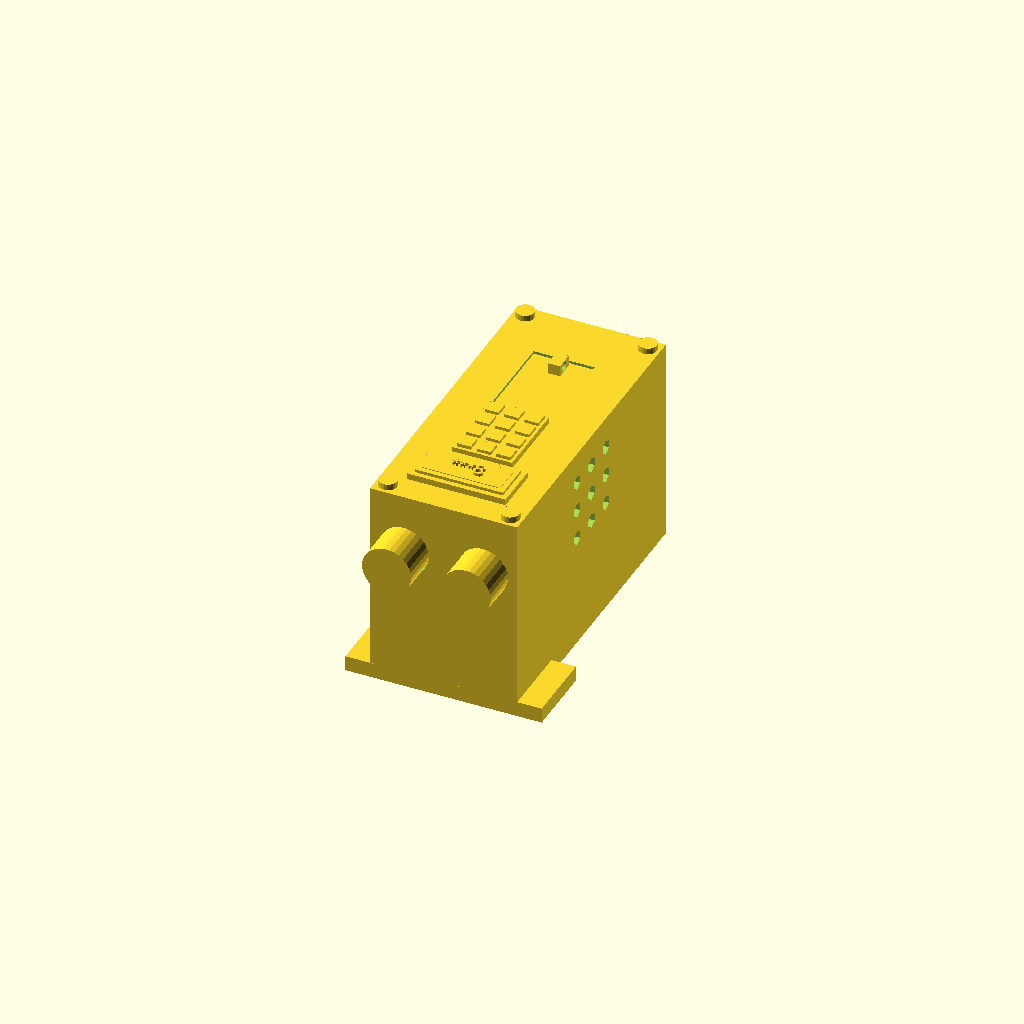
Cell 1: rendered with the file's own defaults.
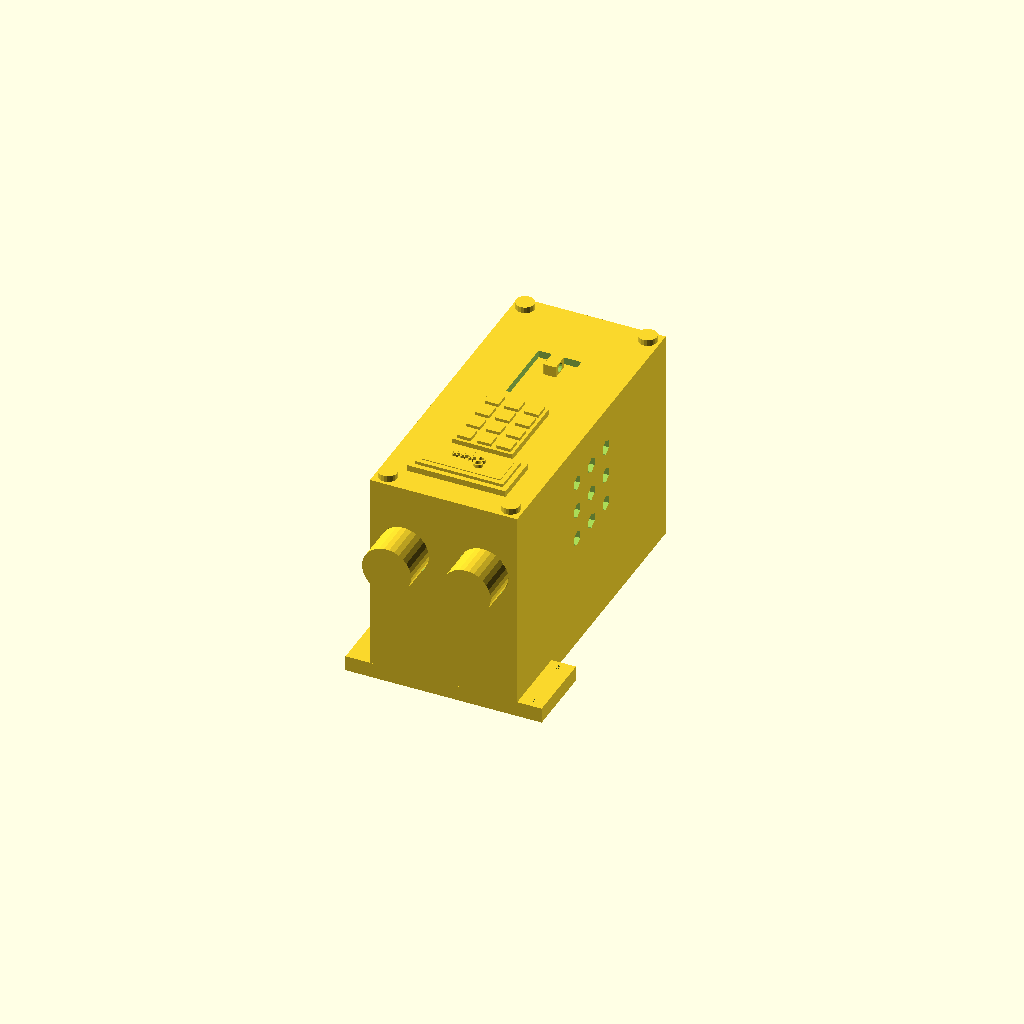
Cell 2: espessura_parede = 6 (everything else at default).
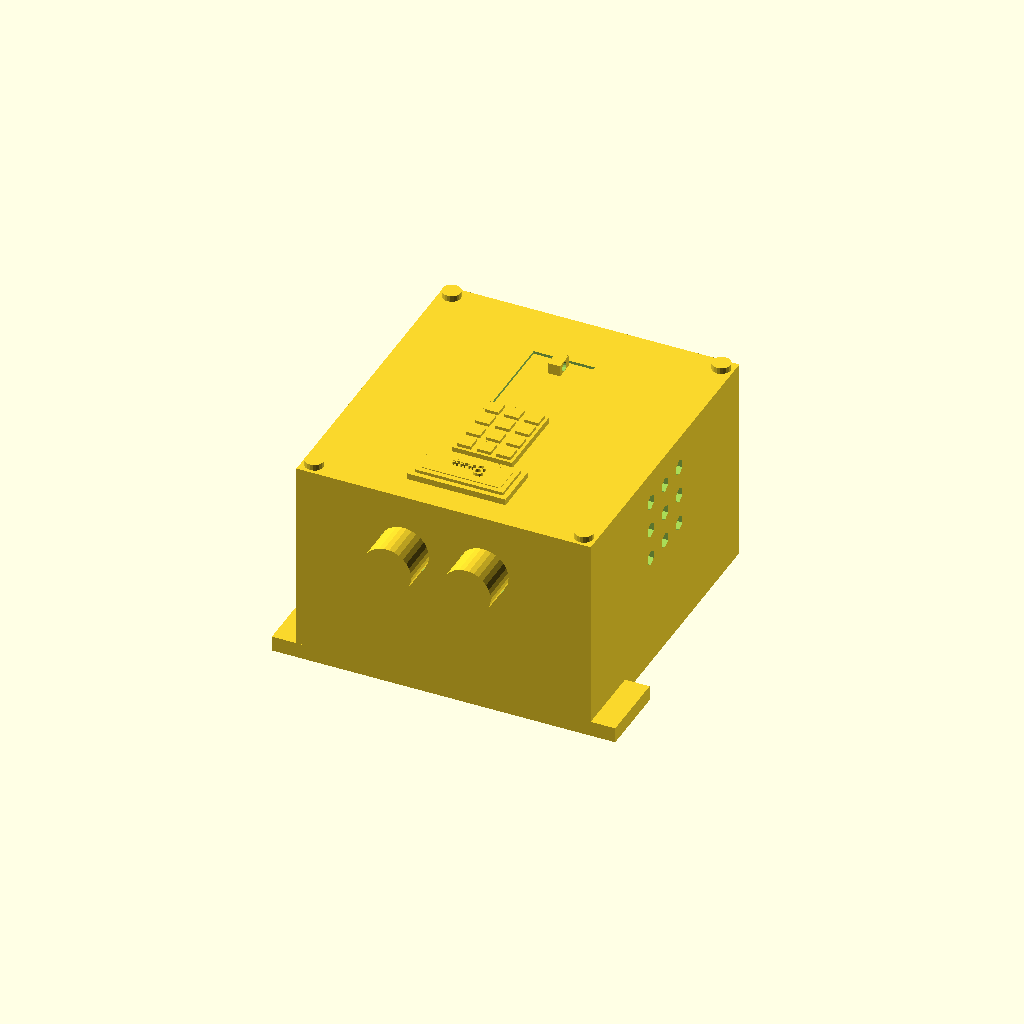
Cell 3 — largura set to 96, the other parameters unchanged.
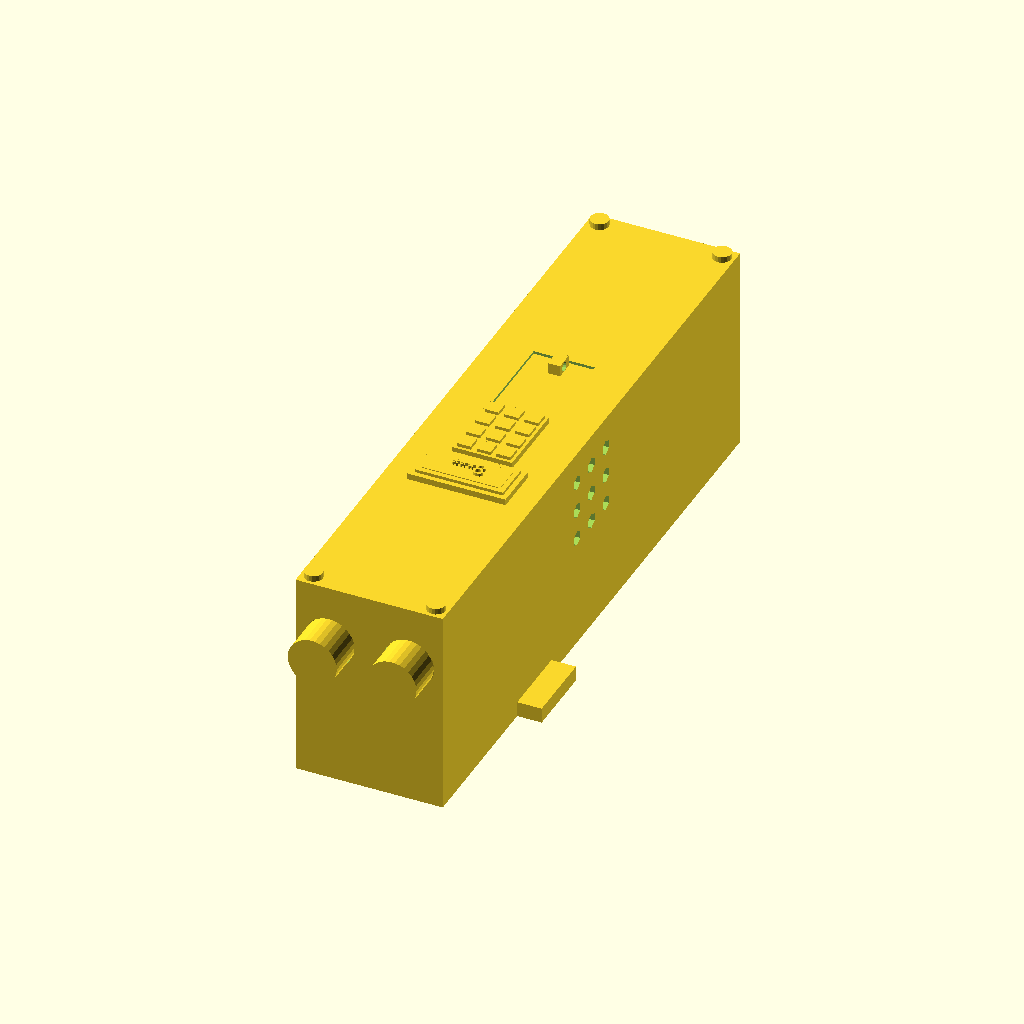
Cell 4 — comprimento set to 208, the other parameters unchanged.
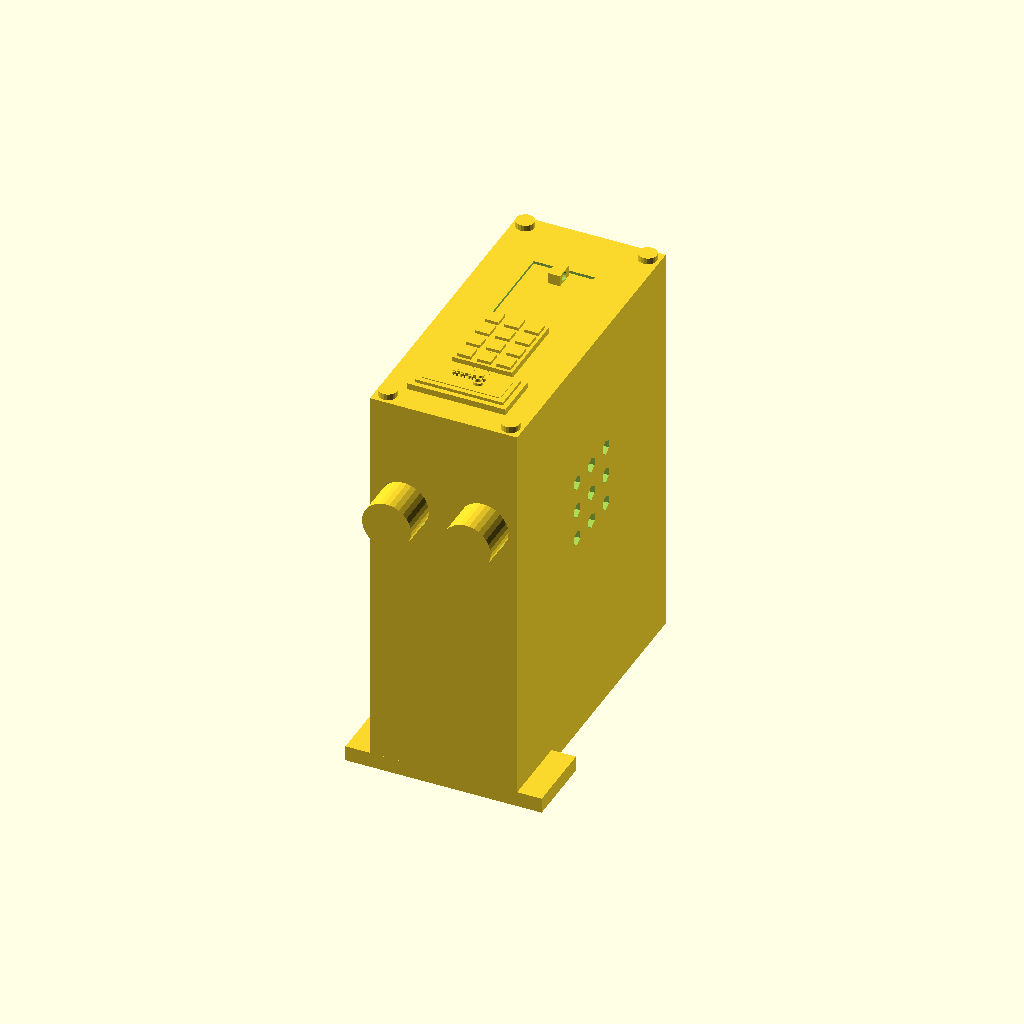
Cell 5: the same model with altura = 130.
One fixed orthographic camera (rotation 55°, 0°, 25°; colour scheme Cornfield) for every cell.
OpenSCAD source file openscad/chassi.scad:

// Dimensões Principais (Base Lego 6x13 + Abas de fixação baixas)
espessura_parede = 3;
largura = 48;       
comprimento = 104;  
altura = 65;        
dist_quina = 4;     
raio_parafuso = 1.6;

module chassi() {
    union() {
        difference() {
            // Corpo principal + Abas laterais apenas na base (5mm de altura)
            union() {
                cube([largura, comprimento, altura], center=true);
                // Aba com 5mm de altura, alinhada com o chão (Z = -altura/2 + 2.5)
                translate([0, -40, -altura/2 + 2.5]) cube([largura + 16, 24, 5], center=true);
            }
            
            // Interior oco
            translate([0, 0, espessura_parede])
                cube([largura - espessura_parede*2, comprimento - espessura_parede*2, altura], center=true);
                
            // Encaixes Lego (Fundo matriz 6x13 principal)
            for (x = [-largura/2 + 4 : 8 : largura/2 - 4], y = [-comprimento/2 + 4 : 8 : comprimento/2 - 4]) {
                translate([x, y, -altura/2 + 1])
                    cylinder(h=espessura_parede + 2, r=2.5, $fn=20, center=true);
            }
            
            // Encaixes Lego Extras (Nas abas de 5mm, 3 primeiras fileiras)
            for (x = [-largura/2 - 4, largura/2 + 4]) {
                for (y = [-48, -40, -32]) {
                    translate([x, y, -altura/2 + 1])
                        cylinder(h=espessura_parede + 2, r=2.5, $fn=20, center=true);
                }
            }
            
            // Furos: Sensor ultrassônico e Chave gangorra
            translate([0, -comprimento/2, altura/4]) rotate([90, 0, 0]) {
                translate([-13, 0, 0]) cylinder(h=20, r=8.2, $fn=50, center=true);
                translate([ 13, 0, 0]) cylinder(h=20, r=8.2, $fn=50, center=true);
            }
            translate([0, comprimento/2, -altura/4]) cube([15, 20, 10], center=true);
            
            // Respiros laterais
            for (y_off = [-10, 0, 10], z_off = [5, 15, 25], x_off = [-largura/2, largura/2]) {
                translate([x_off, y_off, z_off]) rotate([0, 90, 0]) cylinder(h=20, r=2.5, $fn=6, center=true);
            }
            
            // Furos da tampa nas quinas
            for (x = [-1, 1], y = [-1, 1]) {
                translate([x * (largura/2 - dist_quina), y * (comprimento/2 - dist_quina), altura/2 - 10])
                    cylinder(h=25, r=raio_parafuso, $fn=20);
            }
        }
        
        // Torres de fixação internas
        for (x = [-1, 1], y = [-1, 1]) {
            translate([x * (largura/2 - dist_quina), y * (comprimento/2 - dist_quina), altura/2 - 15])
            difference() {
                cylinder(h=30, r=dist_quina, $fn=30, center=true);
                cylinder(h=32, r=raio_parafuso, $fn=20, center=true);
            }
        }
    }
}

// --- Submódulos da Tampa e Alçapão ---
largura_alc = 26; 
comp_alc = 35; 
altura_alc = 15; 
off_x = 0;   
off_y = 18;  

module tampa() {
    difference() {
        union() {
            // A tampa volta a ser um retângulo limpo
            cube([largura, comprimento, espessura_parede], center=true);
            
            translate([off_x, off_y, -altura_alc/2 - espessura_parede/2])
            difference() {
                cube([largura_alc, comp_alc, altura_alc], center=true);
                translate([0, 0, espessura_parede])
                    cube([largura_alc - espessura_parede*2, comp_alc - espessura_parede*2, altura_alc], center=true);
            }
        }
        
        translate([off_x, off_y, 0])
            cube([largura_alc - espessura_parede*2, comp_alc - espessura_parede*2, espessura_parede + 2], center=true);
            
        for (x = [-1, 1], y = [-1, 1]) {
            translate([x * (largura/2 - dist_quina), y * (comprimento/2 - dist_quina), 0])
                cylinder(h=espessura_parede + 2, r=raio_parafuso + 0.4, $fn=20, center=true);
        }
    }
}

module alcapao() {
    espessura = 1.2; 
    porta_w = largura_alc - espessura_parede*2 - 0.6; 
    porta_l = comp_alc - espessura_parede*2 - 0.6;
    
    union() {
        cube([porta_w + 4, porta_l + 4, espessura], center=true);
        translate([0, 0, -espessura]) cube([porta_w, porta_l, espessura], center=true);
        
        translate([0, porta_l/2 - 4, espessura])
        difference() {
            cube([4, 6, 6], center=true);
            translate([0, 0, 1]) rotate([0, 90, 0]) cylinder(h=10, r=1.5, $fn=15, center=true);
        }
    }
}

// --- Peças Eletrônicas Detalhadas e Parafusos ---

module parafuso() {
    translate([0, 0, 1]) cylinder(h=2, r=3, $fn=20, center=true);
    translate([0, 0, -4]) cylinder(h=10, r=raio_parafuso, $fn=20, center=true);
}

module sensor_ultrassonico() {
    translate([0, 0, 0]) cube([45, 2, 20], center=true);
    translate([-13, -7, 0]) rotate([90, 0, 0]) cylinder(h=14, r=8, $fn=30, center=true);
    translate([ 13, -7, 0]) rotate([90, 0, 0]) cylinder(h=14, r=8, $fn=30, center=true);
    translate([0, 1, -5]) cube([4, 4, 3], center=true);
    translate([0, 1, -9]) cube([8, 2, 4], center=true);
}

module chave_gangorra() {
    cube([16, 12, 11], center=true); 
    translate([0, 6.5, 0]) cube([18, 2, 13], center=true);
    translate([0, 7.5, 0]) rotate([-10, 0, 0]) cube([12, 3, 9], center=true);
}

module tela_lcd() {
    cube([40, 20, 2], center=true);
    translate([0, 0, 1]) cube([36, 16, 2], center=true);
    translate([0, 0, 1.5]) cube([32, 12, 1.5], center=true);
    translate([0, 0, 2.3]) linear_extrude(1) text("***8", size=6, halign="center", valign="center");
}

module teclado() {
    cube([30, 40, 2], center=true);
    for (cx = [-10, 0, 10], cy = [-15, -5, 5, 15]) {
        translate([cx, cy, 1]) cube([7, 7, 2], center=true);
    }
    translate([-10, -15, 1.1]) cube([7, 7, 2], center=true);
    translate([10, -15, 1.1]) cube([7, 7, 2], center=true);
}

// --- Montagem Final ---

chassi();

translate([0, 0, altura/2 + espessura_parede/2]) tampa();

translate([off_x, off_y, altura/2 + espessura_parede/2]) alcapao();

for (x = [-1, 1], y = [-1, 1]) {
    translate([x * (largura/2 - dist_quina), y * (comprimento/2 - dist_quina), altura/2 + espessura_parede])
    parafuso();
}

translate([0, -comprimento/2 + 2, altura/4]) sensor_ultrassonico();
translate([0, comprimento/2 - 6, -altura/4]) chave_gangorra();

translate([0, -35, altura/2 + espessura_parede + 1]) 
    scale([0.8, 0.8, 1]) tela_lcd();

translate([0, -12, altura/2 + espessura_parede + 1]) 
    scale([0.65, 0.65, 1]) teclado();
Customizer parameters (derived from the source; name, type, default, range or options):
espessura_parede: number, default 3
largura: number, default 48
comprimento: number, default 104
altura: number, default 65
dist_quina: number, default 4
raio_parafuso: number, default 1.6
